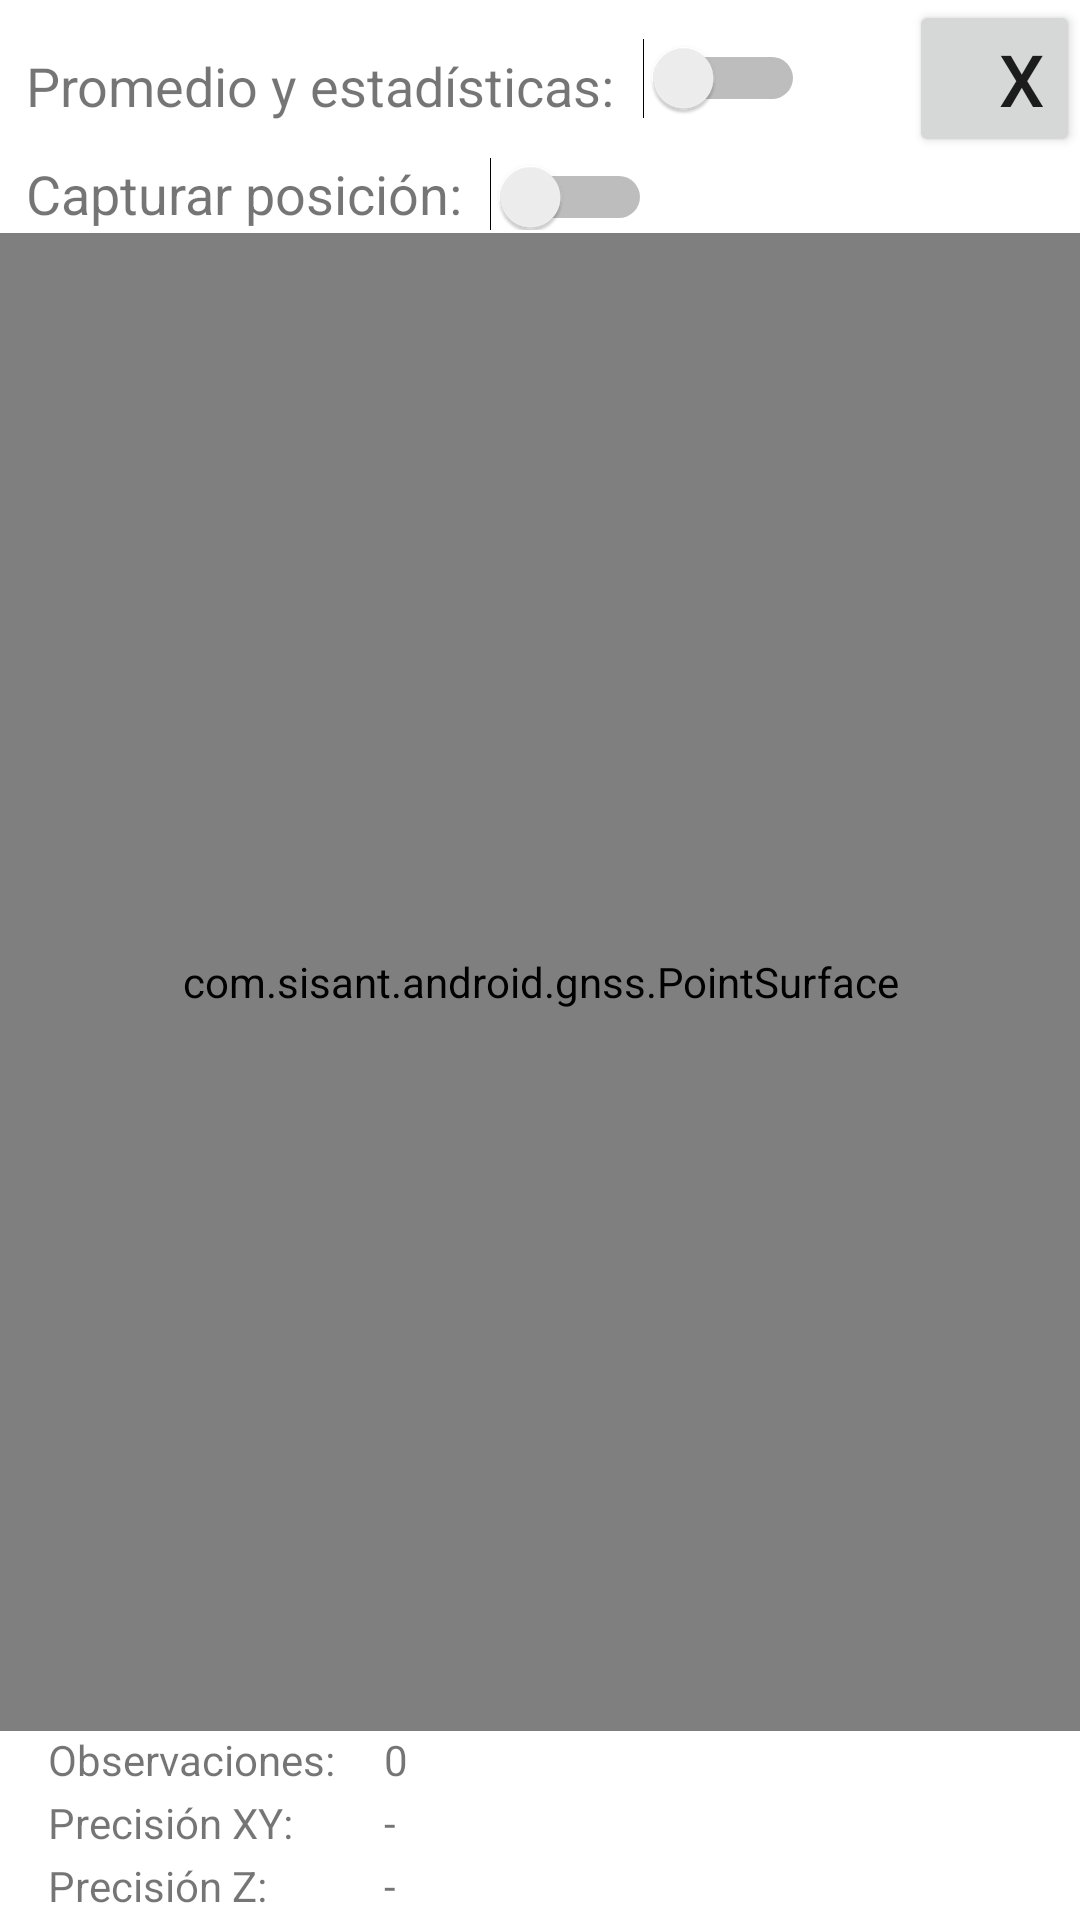

The Android layout XML behind this screen, and the referenced resources:
<!-- AndroidManifest.xml: application theme Theme.PX -->
<!-- res/layout/point.xml -->
<?xml version="1.0" encoding="utf-8"?>
<androidx.constraintlayout.widget.ConstraintLayout xmlns:android="http://schemas.android.com/apk/res/android"
    xmlns:app="http://schemas.android.com/apk/res-auto"
    xmlns:tools="http://schemas.android.com/tools"
    android:layout_width="match_parent"
    android:layout_height="match_parent">


    <LinearLayout
        android:id="@+id/linlayoutstats"
        android:layout_width="match_parent"
        android:layout_height="0dp"
        android:orientation="vertical"
        app:layout_constraintBottom_toTopOf="@id/tablastats"
        app:layout_constraintEnd_toEndOf="parent"
        app:layout_constraintStart_toStartOf="parent"
        app:layout_constraintTop_toTopOf="parent">

        <LinearLayout
            android:id="@+id/lineatoppointview"
            android:layout_width="match_parent"

            android:layout_height="wrap_content"
            android:orientation="horizontal"
            app:layout_constraintBottom_toTopOf="@id/lineatoppointview2"
            app:layout_constraintEnd_toEndOf="parent"
            app:layout_constraintStart_toStartOf="parent"
            app:layout_constraintTop_toTopOf="parent">

            <TextView
                android:id="@+id/pointViewTitle"
                android:layout_width="wrap_content"
                android:layout_height="wrap_content"
                android:text="  Promedio y estadísticas: "
                android:textSize="18sp"
                android:textStyle="normal"
                app:layout_constraintBottom_toBottomOf="parent"
                app:layout_constraintLeft_toLeftOf="parent"
                app:layout_constraintRight_toLeftOf="@+id/switch1"
                app:layout_constraintTop_toTopOf="parent"
                android:labelFor="@id/switch1"
                tools:layout_conversion_wrapHeight="85"
                tools:layout_conversion_wrapWidth="396" />

            <Switch
                android:id="@+id/switch1"
                android:layout_width="wrap_content"
                android:layout_height="match_parent"
                android:layout_marginStart="5dp"
                android:minWidth="48dp"
                android:text=""
                app:layout_constraintBottom_toBottomOf="parent"
                app:layout_constraintEnd_toEndOf="parent"
                app:layout_constraintStart_toEndOf="@+id/pointViewTitle"
                app:layout_constraintTop_toTopOf="parent" />

            <Space
                android:layout_width="wrap_content"
                android:layout_height="wrap_content"
                android:layout_weight="1" />

            <Button
                android:id="@+id/btnClosePtView"
                android:layout_width="30dp"
                android:layout_height="wrap_content"
                android:layout_marginStart="8dp"
                android:layout_weight="1"
                android:gravity="end|center_vertical"
                android:insetTop="0dp"
                android:insetBottom="0dp"
                android:text="X"
                android:textSize="24sp" />


        </LinearLayout>


        <LinearLayout
            android:id="@+id/lineatoppointview2"
            android:layout_width="match_parent"

            android:layout_height="wrap_content"
            android:orientation="horizontal"
            app:layout_constraintBottom_toTopOf="@id/pointSurfaceView"
            app:layout_constraintEnd_toEndOf="parent"
            app:layout_constraintStart_toStartOf="parent"
            app:layout_constraintTop_toBottomOf="@id/lineatoppointview">

            <TextView
                android:id="@+id/pointViewTitle2"
                android:layout_width="wrap_content"
                android:layout_height="wrap_content"
                android:labelFor="@id/switchCapture"
                android:text="  Capturar posición: "
                android:textSize="18sp"
                android:textStyle="normal"
                android:visibility="visible"
                app:layout_constraintBottom_toBottomOf="parent"
                app:layout_constraintLeft_toLeftOf="parent"
                app:layout_constraintRight_toLeftOf="@+id/switchCapture"
                app:layout_constraintTop_toTopOf="parent"
                tools:layout_conversion_wrapHeight="85"
                tools:layout_conversion_wrapWidth="396" />

            <Switch
                android:id="@+id/switchCapture"
                android:layout_width="wrap_content"
                android:layout_height="match_parent"
                android:layout_marginStart="5dp"
                android:minWidth="48dp"
                android:text=""
                app:layout_constraintBottom_toBottomOf="parent"
                app:layout_constraintEnd_toEndOf="parent"
                app:layout_constraintStart_toEndOf="@+id/pointViewTitle2"
                app:layout_constraintTop_toTopOf="parent" />


        </LinearLayout>


        <com.sisant.android.gnss.PointSurface
            android:id="@+id/pointSurfaceView"
            android:layout_width="match_parent"
            android:layout_height="match_parent"
            android:layout_marginTop="1dp"
            android:background="@color/white"
            app:layout_constraintEnd_toEndOf="parent"
            app:layout_constraintHorizontal_bias="0"
            app:layout_constraintStart_toStartOf="parent"
            app:layout_constraintTop_toBottomOf="@+id/lineatoppointview2"
            app:layout_constraintVertical_bias="0.0" />


    </LinearLayout>

    <TableLayout
        android:id="@+id/tablastats"
        android:layout_width="match_parent"
        android:layout_height="wrap_content"
        app:layout_constraintBottom_toBottomOf="parent"
        app:layout_constraintTop_toBottomOf="@id/linlayoutstats">

        <TableRow
            android:layout_width="match_parent"
            android:layout_height="wrap_content">

            <TextView
                android:id="@+id/textView5"
                android:layout_width="match_parent"
                android:layout_height="wrap_content"
                android:layout_marginStart="16dp"
                android:layout_marginLeft="16dp"
                android:layout_marginBottom="2dp"
                android:text="Observaciones:"
                app:layout_constraintBottom_toBottomOf="parent"
                app:layout_constraintStart_toStartOf="parent" />

            <TextView
                android:id="@+id/stats_numobs"
                android:layout_width="match_parent"
                android:layout_height="wrap_content"
                android:layout_marginStart="16dp"
                android:layout_marginLeft="16dp"
                android:layout_marginBottom="2dp"
                android:text="0"
                app:layout_constraintBottom_toBottomOf="parent"
                app:layout_constraintStart_toStartOf="parent" />
        </TableRow>

        <TableRow
            android:layout_width="match_parent"
            android:layout_height="match_parent">

            <TextView
                android:id="@+id/textView6"
                android:layout_width="match_parent"
                android:layout_height="wrap_content"
                android:layout_marginStart="16dp"
                android:layout_marginLeft="16dp"
                android:layout_marginBottom="2dp"
                android:text="Precisión XY:"
                app:layout_constraintBottom_toBottomOf="parent"
                app:layout_constraintStart_toStartOf="parent" />

            <TextView
                android:id="@+id/stats_sdxy"
                android:layout_width="match_parent"
                android:layout_height="wrap_content"
                android:layout_marginStart="16dp"
                android:layout_marginLeft="16dp"
                android:layout_marginBottom="2dp"
                android:text="-"
                app:layout_constraintBottom_toBottomOf="parent"
                app:layout_constraintStart_toStartOf="parent" />
        </TableRow>

        <TableRow
            android:layout_width="match_parent"
            android:layout_height="match_parent">

            <TextView
                android:id="@+id/textView7"
                android:layout_width="match_parent"
                android:layout_height="wrap_content"
                android:layout_marginStart="16dp"
                android:layout_marginLeft="16dp"
                android:layout_marginBottom="2dp"
                android:text="Precisión Z:"
                app:layout_constraintBottom_toBottomOf="parent"
                app:layout_constraintStart_toStartOf="parent" />

            <TextView
                android:id="@+id/stats_sdz"
                android:layout_width="match_parent"
                android:layout_height="wrap_content"
                android:layout_marginStart="16dp"
                android:layout_marginLeft="16dp"
                android:layout_marginBottom="2dp"
                android:text="-"
                app:layout_constraintBottom_toBottomOf="parent"
                app:layout_constraintStart_toStartOf="parent" />
        </TableRow>

    </TableLayout>

</androidx.constraintlayout.widget.ConstraintLayout>
<!-- resources referenced by this layout -->
<resources>
  <color name="white">#FFFFFFFF</color>
  <style name="Theme.PX" parent="Theme.MaterialComponents.DayNight.DarkActionBar">
          <item name="android:spinnerItemStyle">@style/spinnerTextBlack</item>
          
          <item name="colorPrimary">@color/purple_500</item>
          <item name="colorPrimaryVariant">@color/purple_700</item>
          <item name="colorOnPrimary">@color/white</item>
          
          <item name="colorSecondary">@color/teal_200</item>
          <item name="colorSecondaryVariant">@color/teal_700</item>
          <item name="colorOnSecondary">@color/black</item>
          
          <item name="android:statusBarColor" tools:targetApi="l">?attr/colorPrimaryVariant</item>
          
  
          <item name="colorNavigationItem">@color/menu_item_color_state</item>
          <item name="colorNavigationItemSelected">@color/white</item>
          <item name="drawableNavigationItemBackground">@drawable/menu_background_color_state</item>
  
          <item name="alertDialogTheme">@style/alertdialog</item>
  
      </style>
  <style name="spinnerTextBlack" parent="@style/Widget.AppCompat.TextView.SpinnerItem">
          <item name="android:textColor">@color/black</item>
      </style>
  <color name="purple_500">#FF3c00ee</color>
  <color name="purple_700">#FF3700B3</color>
  <color name="teal_200">#FF03DAC5</color>
  <color name="teal_700">#FF018786</color>
  <color name="black">#FF000000</color>
  <!-- drawable menu_background_color_state (drawable) -->
  <?xml version="1.0" encoding="utf-8"?>
  <selector xmlns:android="http://schemas.android.com/apk/res/android">
      <item
          android:drawable="@drawable/background_round_padded"
          android:state_checked="true"
          />
      <item
          android:drawable="@drawable/background_white_padded"
          android:state_checked="false"
          />
  </selector>
  <style name="alertdialog" parent="Theme.MaterialComponents.Light.Dialog.Alert">
          <item name="android:textSize">20sp</item>
      </style>
  <!-- drawable background_white_padded (drawable) -->
  <?xml version="1.0" encoding="utf-8"?>
  <layer-list xmlns:android="http://schemas.android.com/apk/res/android">
      <item
          android:left="4dp"
          android:right="4dp">
          <shape android:shape="rectangle">
              <solid android:color="@color/white" />
              <corners android:radius="8dp" />
          </shape>
      </item>
  </layer-list>
</resources>
